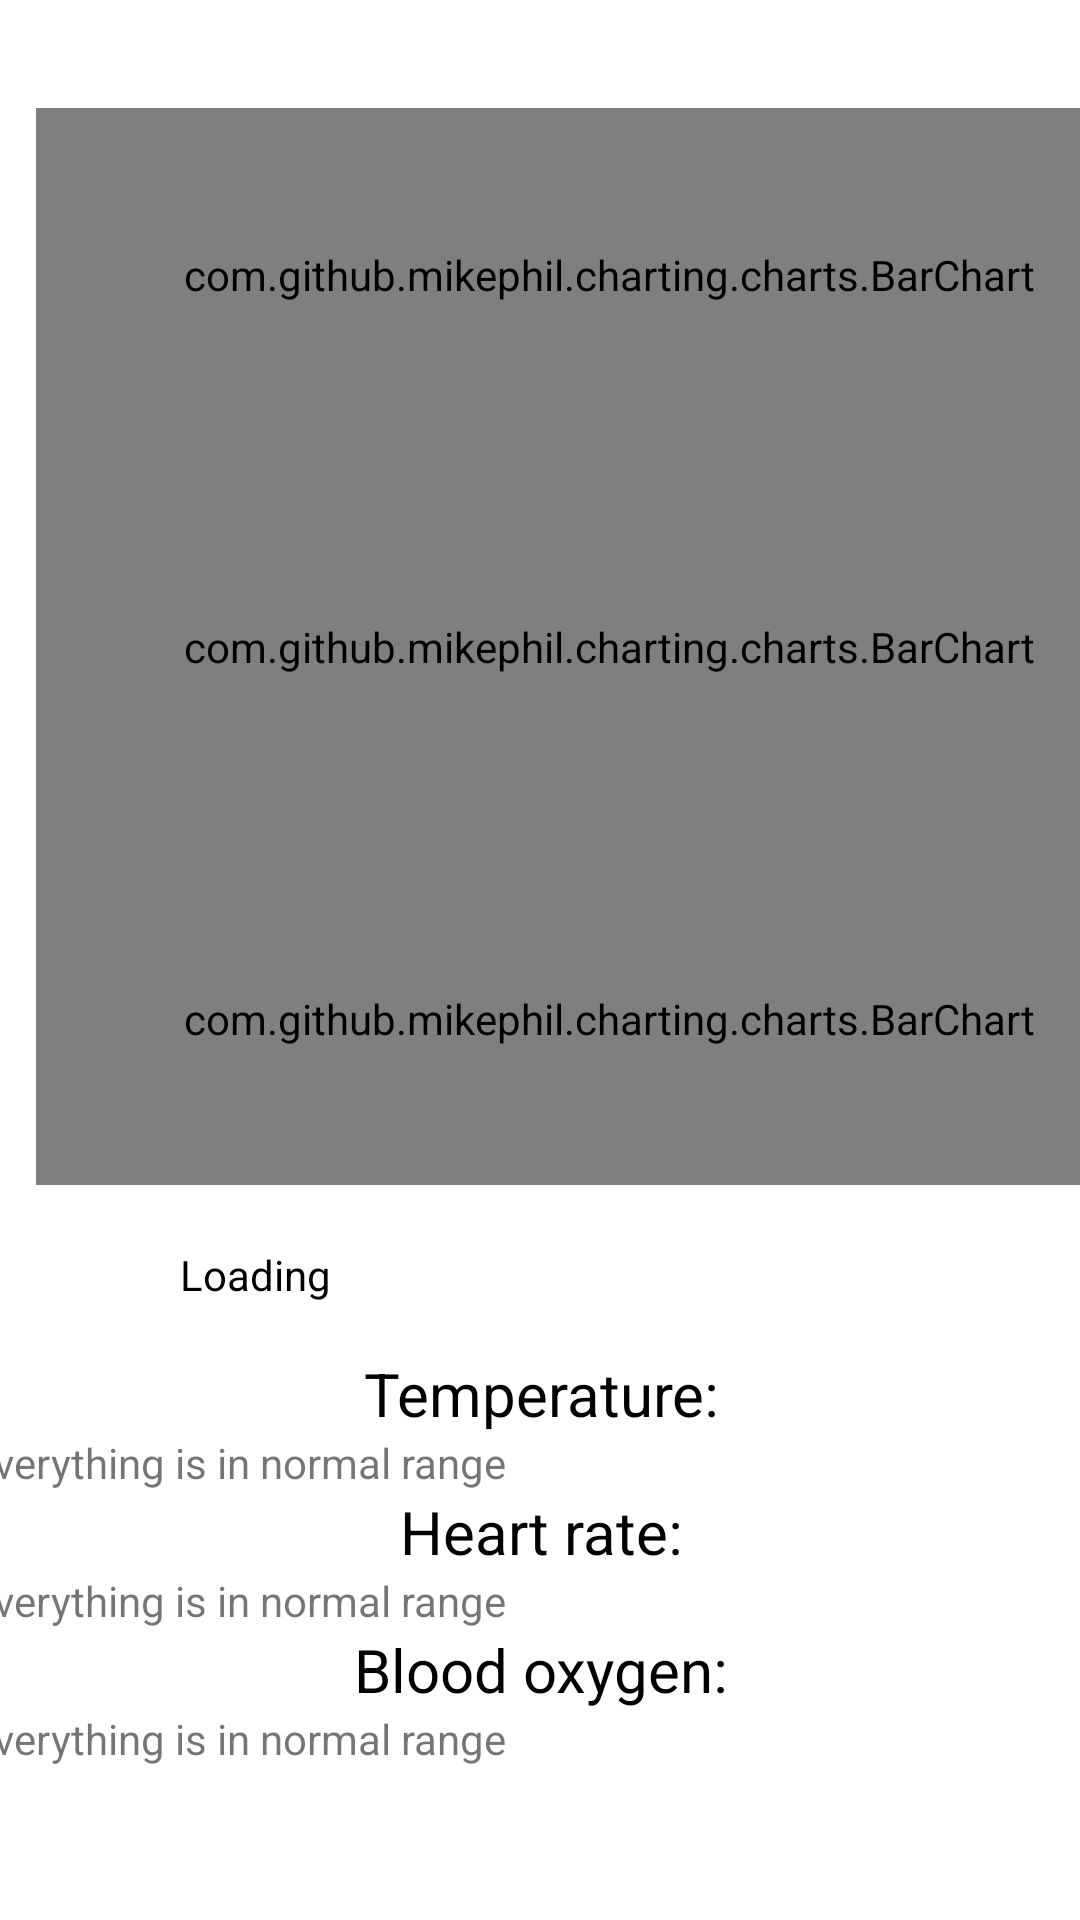

Write the Android layout XML for this screen, with the resource values it uses.
<!-- AndroidManifest.xml: application theme Theme.CareLink -->
<!-- res/layout/activity_charts.xml -->
<?xml version="1.0" encoding="utf-8"?>
<androidx.constraintlayout.widget.ConstraintLayout xmlns:android="http://schemas.android.com/apk/res/android"
    xmlns:app="http://schemas.android.com/apk/res-auto"
    xmlns:tools="http://schemas.android.com/tools"
    android:layout_width="match_parent"
    android:layout_height="match_parent"
    tools:context=".ui.ChartsActivity">










    <edu.uestc.carelink.ui.loadinganimation.AVLoadingIndicatorView
        android:id="@+id/loadingView"
        android:layout_width="388dp"
        android:layout_height="359dp"
        android:layout_marginStart="12dp"
        android:layout_marginTop="36dp"
        android:background="#ffffff"
        app:indicatorColor="#000000"
        app:layout_constraintStart_toStartOf="parent"
        app:layout_constraintTop_toTopOf="parent"
        app:indicatorName="BallTrianglePathIndicator"
         />

    <com.github.mikephil.charting.charts.BarChart
        android:id="@+id/blood_oxygen_chart"
        android:layout_width="382dp"
        android:layout_height="111dp"
        android:layout_marginStart="12dp"
        android:layout_marginTop="36dp"
        app:layout_constraintStart_toStartOf="parent"
        app:layout_constraintTop_toTopOf="parent">

    </com.github.mikephil.charting.charts.BarChart>

    <com.github.mikephil.charting.charts.BarChart
        android:id="@+id/heart_rate_chart"
        android:layout_width="382dp"
        android:layout_height="111dp"
        android:layout_marginStart="12dp"
        android:layout_marginTop="160dp"
        app:layout_constraintStart_toStartOf="parent"
        app:layout_constraintTop_toTopOf="parent" >

    </com.github.mikephil.charting.charts.BarChart>

    <com.github.mikephil.charting.charts.BarChart
        android:id="@+id/temperature_chart"
        android:layout_width="382dp"
        android:layout_height="111dp"
        android:layout_marginStart="12dp"
        android:layout_marginTop="284dp"
        app:layout_constraintStart_toStartOf="parent"
        app:layout_constraintTop_toTopOf="parent" />

    <TextView
        android:id="@+id/chart_analysis_title"
        android:layout_width="146dp"
        android:layout_height="28dp"
        android:layout_marginStart="12dp"
        android:layout_marginTop="16dp"
        android:gravity="center"
        android:text="@string/label_loading"
        android:textColor="#000000"
        app:layout_constraintStart_toStartOf="parent"
        app:layout_constraintTop_toBottomOf="@+id/temperature_chart" />

    <LinearLayout
        android:layout_width="380dp"
        android:layout_height="268dp"
        android:layout_marginTop="56dp"
        android:orientation="vertical"
        app:layout_constraintEnd_toEndOf="parent"
        app:layout_constraintStart_toStartOf="parent"
        app:layout_constraintTop_toBottomOf="@+id/temperature_chart">

        <ScrollView
            android:layout_width="match_parent"
            android:layout_height="match_parent">

            <LinearLayout
                android:layout_width="match_parent"
                android:layout_height="wrap_content"
                android:orientation="vertical">

                <TextView
                    android:id="@+id/textView8"
                    android:layout_width="match_parent"
                    android:layout_height="wrap_content"
                    android:gravity="center"
                    android:text="@string/label_sensor_data_analysis_temperature"
                    android:textColor="#000000"
                    android:textSize="20sp" />

                <TextView
                    android:id="@+id/textView2"
                    android:layout_width="match_parent"
                    android:layout_height="wrap_content"
                    android:text="@string/example_text" />

                <TextView
                    android:id="@+id/textView6"
                    android:layout_width="match_parent"
                    android:layout_height="wrap_content"
                    android:gravity="center"
                    android:text="@string/label_sensor_data_analysis_heart_rate"
                    android:textColor="#000000"
                    android:textSize="20sp" />

                <TextView
                    android:id="@+id/textView4"
                    android:layout_width="match_parent"
                    android:layout_height="wrap_content"
                    android:text="@string/example_text" />

                <TextView
                    android:id="@+id/textView3"
                    android:layout_width="match_parent"
                    android:layout_height="wrap_content"
                    android:gravity="center"
                    android:text="@string/label_sensor_data_analysis_blood_oxygen"
                    android:textColor="#000000"
                    android:textSize="20sp" />

                <TextView
                    android:id="@+id/textView10"
                    android:layout_width="match_parent"
                    android:layout_height="wrap_content"
                    android:text="@string/example_text" />
            </LinearLayout>
        </ScrollView>

    </LinearLayout>

</androidx.constraintlayout.widget.ConstraintLayout>
<!-- resources referenced by this layout -->
<resources>
  <string name="example_text">Everything is in normal range</string>
  <string name="label_loading">Loading</string>
  <string name="label_sensor_data_analysis_blood_oxygen">Blood oxygen:</string>
  <string name="label_sensor_data_analysis_heart_rate">Heart rate:</string>
  <string name="label_sensor_data_analysis_temperature">Temperature:</string>
  <style name="Theme.CareLink" parent="Theme.MaterialComponents.DayNight.DarkActionBar">
          
          <item name="colorPrimary">@color/purple_500</item>
          <item name="colorPrimaryVariant">@color/purple_700</item>
          <item name="colorOnPrimary">@color/white</item>
          
          <item name="colorSecondary">@color/teal_200</item>
          <item name="colorSecondaryVariant">@color/teal_700</item>
          <item name="colorOnSecondary">@color/black</item>
          
          <item name="android:statusBarColor">?attr/colorPrimaryVariant</item>
          
      </style>
  <!-- not gathered from this repository: default colours our renderer supplied (Android Studio template values) -->
  <color name="purple_500">#FF6200EE</color>
  <color name="purple_700">#FF3700B3</color>
  <color name="teal_200">#FF03DAC5</color>
  <color name="teal_700">#FF018786</color>
  <color name="black">#FF000000</color>
  <color name="white">#FFFFFFFF</color>
</resources>
